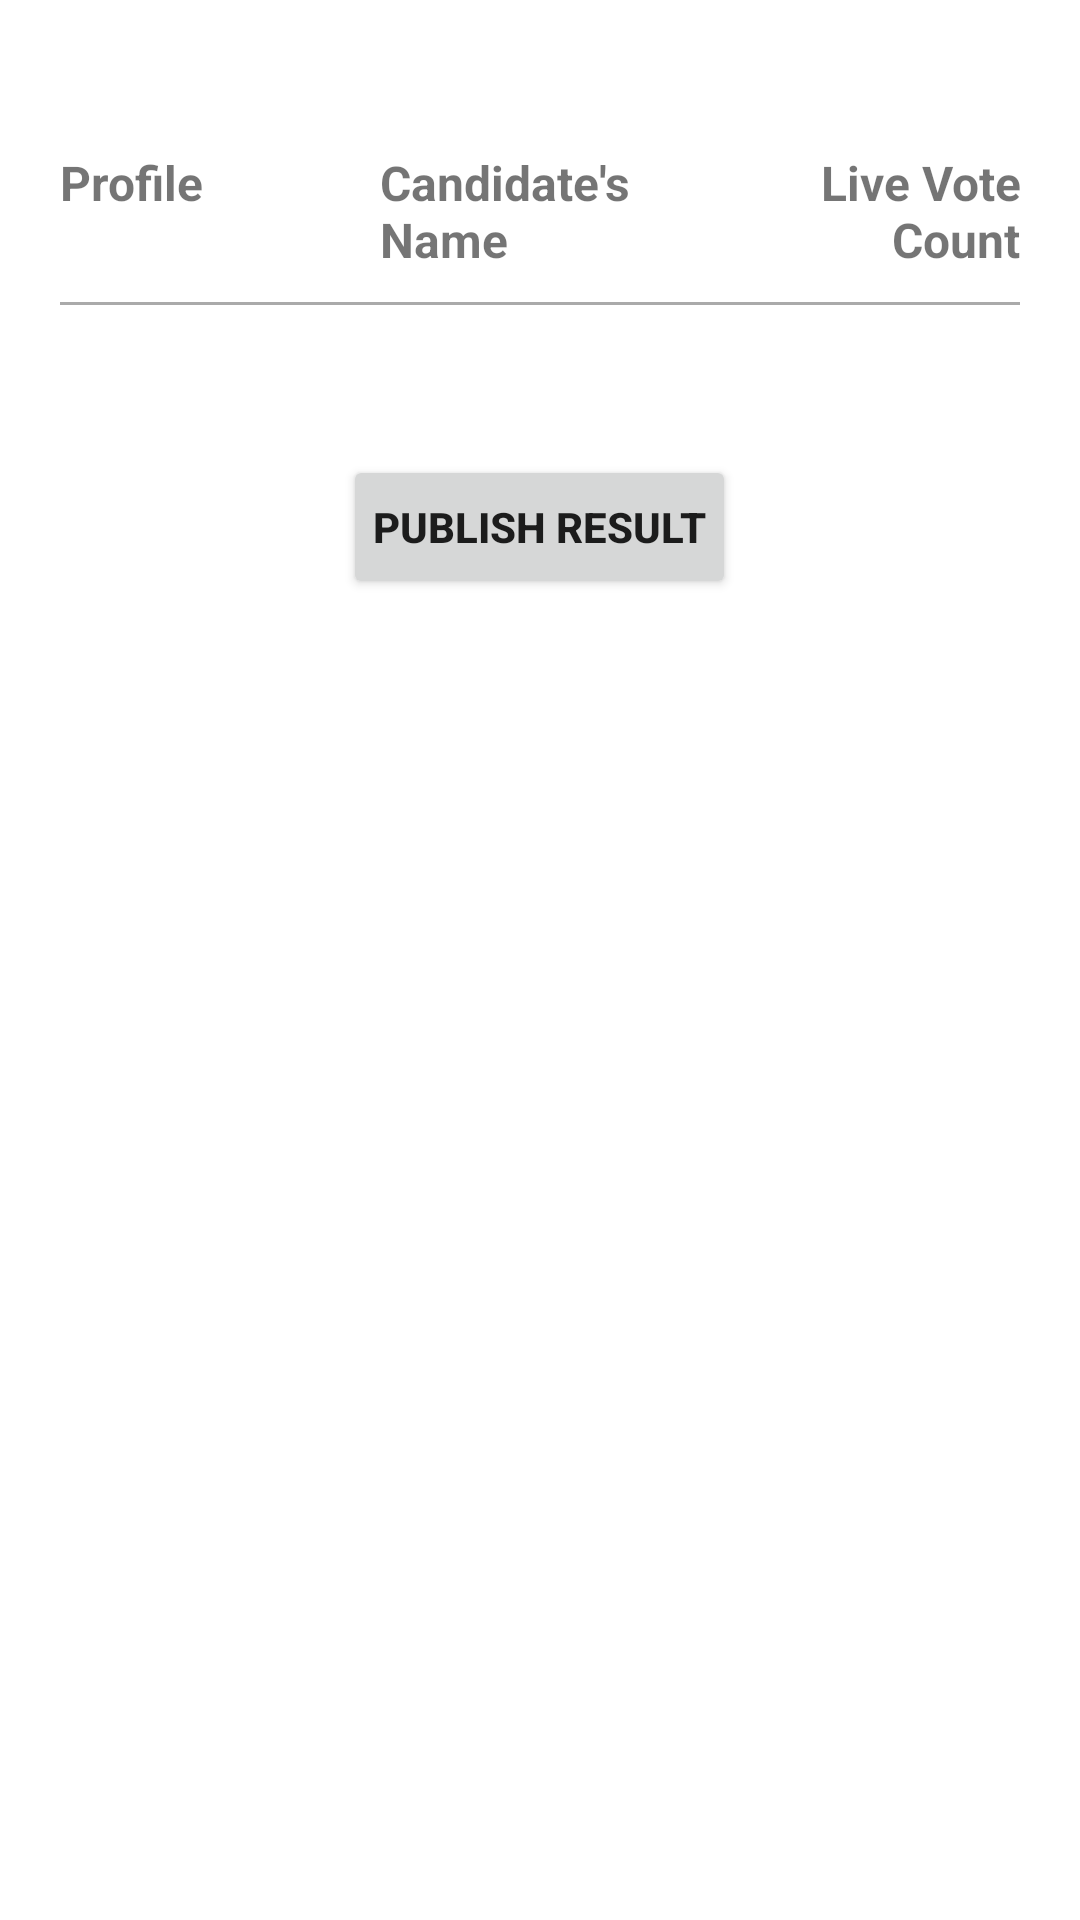

Produce the Android XML layout that renders to this screen, including the resource entries it uses.
<!-- AndroidManifest.xml: application theme Theme.OnlineVotingSystem -->
<!-- res/layout/activity_show_results.xml -->
<?xml version="1.0" encoding="utf-8"?>
<RelativeLayout xmlns:android="http://schemas.android.com/apk/res/android"
    xmlns:tools="http://schemas.android.com/tools"
    android:id="@+id/main"
    android:layout_width="match_parent"
    android:layout_height="match_parent"
    android:padding="20dp"
    tools:context=".ShowResults">

    <LinearLayout
        android:id="@+id/headers"
        android:layout_width="match_parent"
        android:layout_height="wrap_content"
        android:layout_alignBottom="@+id/main"
        android:layout_marginTop="30dp"
        android:orientation="horizontal"
        tools:ignore="NotSibling">

        <TextView
            android:layout_width="match_parent"
            android:layout_height="wrap_content"
            android:layout_weight="1"
            android:text="Profile"
            android:textSize="16sp"
            android:textStyle="bold"/>

        <TextView
            android:layout_width="match_parent"
            android:layout_height="wrap_content"
            android:layout_weight="1"
            android:text="Candidate's Name"
            android:textSize="16sp"
            android:textStyle="bold"/>

        <TextView
            android:layout_width="match_parent"
            android:layout_height="wrap_content"
            android:layout_weight="1"
            android:textSize="16sp"
            android:text="Live Vote Count"
            android:textAlignment="textEnd"
            android:textStyle="bold"/>
    </LinearLayout>

    <View
        android:id="@+id/hr"
        android:layout_width="match_parent"
        android:layout_height="1dp"
        android:layout_below="@+id/headers"
        android:layout_marginTop="10dp"
        android:background="@android:color/darker_gray"/>

    <androidx.recyclerview.widget.RecyclerView
        android:id="@+id/recyclerView"
        android:layout_width="match_parent"
        android:layout_marginTop="20dp"
        android:layout_below="@+id/hr"
        android:layout_height="wrap_content"/>


    <Button
        android:id="@+id/publishResult"
        android:layout_width="wrap_content"
        android:layout_height="wrap_content"
        android:layout_below="@+id/recyclerView"
        android:padding="10dp"
        android:gravity="center"
        android:textStyle="bold"
        android:text="Publish Result"
        android:layout_marginTop="30dp"
        android:layout_centerHorizontal="true"

    />
</RelativeLayout>
<!-- resources referenced by this layout -->
<resources>
  <style name="Theme.OnlineVotingSystem" parent="Base.Theme.OnlineVotingSystem" />
  <style name="Base.Theme.OnlineVotingSystem" parent="Theme.MaterialComponents.Light.DarkActionBar">
          
           <item name="colorPrimary">@color/primary</item>
      </style>
  <color name="primary">#6fc1cc</color>
</resources>
